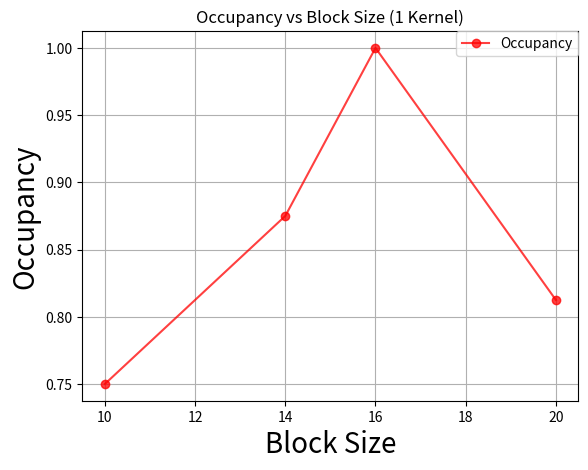

Source code (Python):
#!/usr/bin/env python
import numpy as np
import matplotlib.pyplot as plt
import matplotlib as mpl
import csv

colors = ['r', 'g', 'b', 'c', 'm', 'k']

fig = plt.figure()
ax = fig.add_subplot(111)

block_size = [10, 14, 16, 20]

occupancy = [0.75,0.875,1,0.8125]

names = [  'Occupancy' ]

ax.plot(block_size, occupancy,    marker='o', c=colors[0], alpha=0.75)

ax.set_xlabel('Block Size', fontsize=20)
ax.set_ylabel('Occupancy', fontsize=20)
ax.set_title('Occupancy vs Block Size (1 Kernel)')
ax.grid(True)

plt.legend( (names), loc=0, borderaxespad=0. )
#####################################

plt.show()
